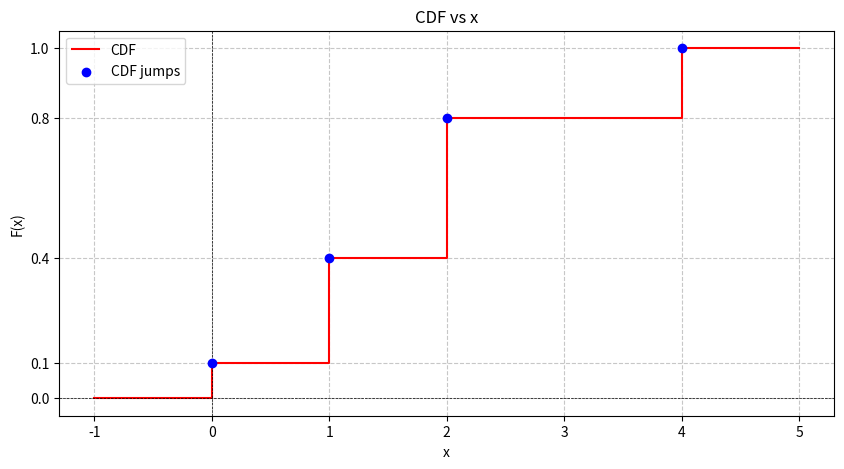

The matplotlib source for this figure:
import matplotlib.pyplot as plt

x = [0,1,2,4]
P = [0.1,0.3,0.4,0.2]
x_plot = [-1,0,1,2,3,4,5]
CDF_plot = [0,0.1,0.4,0.8,0.8,1.0,1.0]
plt.figure(figsize = (10,5))
plt.step(x_plot,CDF_plot, where = 'post', label = 'CDF', color = 'red')
plt.scatter(x, [0.1, 0.4, 0.8, 1.0], color='blue', zorder=5, label='CDF jumps')
plt.title('CDF vs x')
plt.xlabel('x')
plt.ylabel('F(x)')
plt.xticks(range(-1, 6))
plt.yticks([0, 0.1, 0.4, 0.8, 1.0])
plt.axhline(0, color='black', linewidth=0.5, linestyle='--')
plt.axvline(0, color='black', linewidth=0.5, linestyle='--')
plt.grid(True, linestyle='--', alpha=0.7)
plt.legend()

plt.show()
